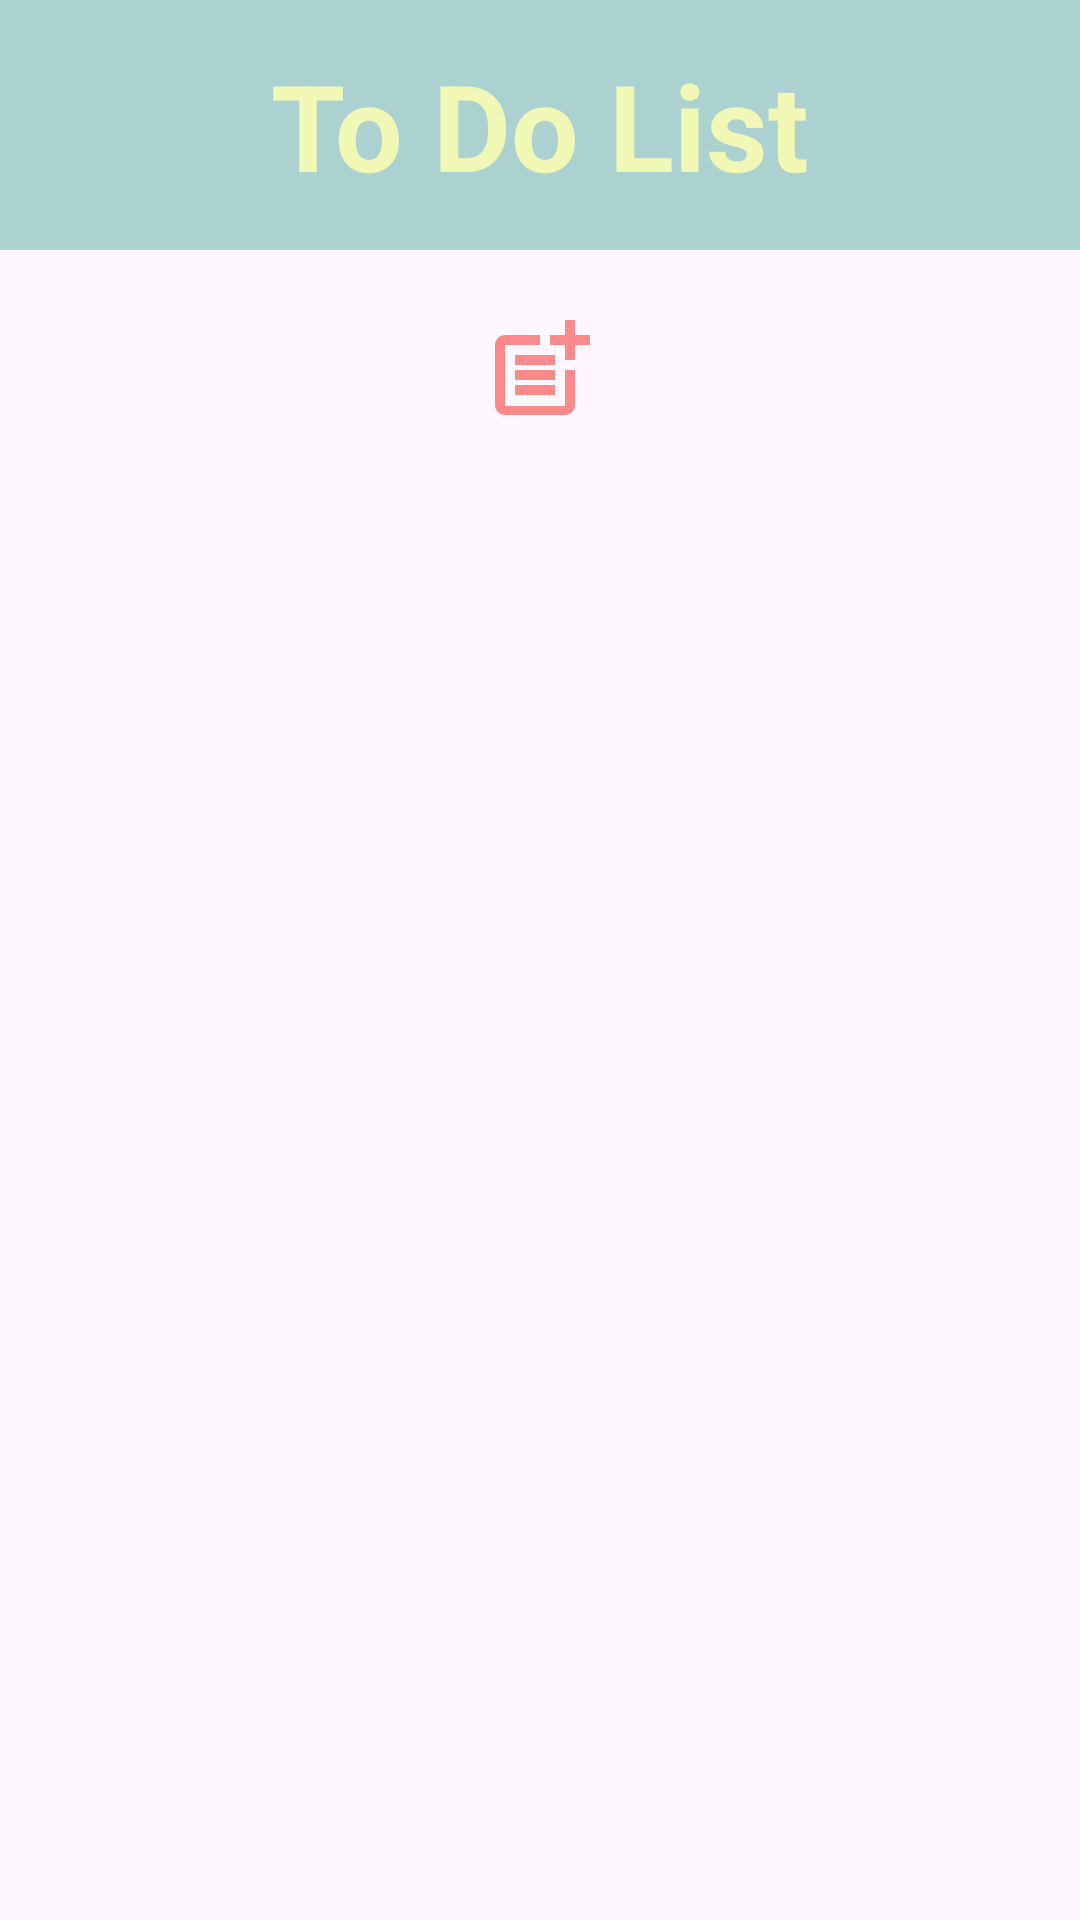

Reconstruct the res/layout file that produces this screen, plus the resources it refers to.
<!-- AndroidManifest.xml: application theme Theme.TugasPertemuan12_Room -->
<!-- res/layout/activity_main.xml -->
<?xml version="1.0" encoding="utf-8"?>
<LinearLayout xmlns:android="http://schemas.android.com/apk/res/android"
    xmlns:app="http://schemas.android.com/apk/res-auto"
    xmlns:tools="http://schemas.android.com/tools"
    android:layout_width="match_parent"
    android:layout_height="match_parent"
    tools:context=".MainActivity"
    android:orientation="vertical"
    android:gravity="center_horizontal">

    <LinearLayout
        android:layout_width="match_parent"
        android:layout_height="wrap_content"
        android:orientation="vertical"
        android:gravity="center_horizontal"
        android:background="#abd1d1">

        <TextView
            android:layout_width="wrap_content"
            android:layout_height="wrap_content"
            android:textSize="40sp"
            android:text="To Do List"
            android:textStyle="bold"
            android:paddingVertical="15dp"
            android:paddingHorizontal="10dp"
            android:textColor="#f1f7b5"/>

    </LinearLayout>

    <ImageView
        android:layout_width="40dp"
        android:layout_height="40dp"
        android:src="@drawable/baseline_post_add_24"
        android:id="@+id/add_btn"
        android:layout_marginTop="20dp"/>

    <androidx.recyclerview.widget.RecyclerView
        android:id="@+id/main_rv"
        android:layout_width="match_parent"
        android:layout_height="wrap_content"
        android:layout_marginHorizontal="10dp"
        android:layout_marginTop="20dp"
        tools:listitem="@layout/item_list" />


</LinearLayout>
<!-- res/layout/item_list.xml (included above) -->
<?xml version="1.0" encoding="utf-8"?>
<LinearLayout xmlns:android="http://schemas.android.com/apk/res/android"
    xmlns:app="http://schemas.android.com/apk/res-auto"
    xmlns:tools="http://schemas.android.com/tools"
    android:layout_width="match_parent"
    android:layout_height="wrap_content"
    android:orientation="horizontal"
    android:gravity="center_vertical"
    android:paddingBottom="20dp">

    <LinearLayout
        android:layout_width="match_parent"
        android:layout_height="wrap_content"
        android:orientation="horizontal"
        android:background="@drawable/rounded_container"
        >


        <LinearLayout
            android:layout_width="300dp"
            android:layout_height="wrap_content"
            android:padding="20sp"
            android:orientation="vertical">

            <TextView
                android:layout_width="wrap_content"
                android:layout_height="wrap_content"
                android:text="Title"
                android:id="@+id/txt_title"
                android:textSize="25sp"
                android:textStyle="bold"
                />

            <TextView
                android:id="@+id/txt_desc"
                android:layout_width="wrap_content"
                android:layout_height="wrap_content"
                android:text="Description"
                android:textSize="15sp"
                />

            <LinearLayout
                android:id="@+id/startdate"
                android:layout_width="wrap_content"
                android:layout_height="wrap_content"
                android:gravity="center_vertical"
                android:orientation="horizontal">

                <ImageView
                    android:layout_width="15dp"
                    android:layout_height="15dp"
                    android:layout_marginRight="10dp"
                    android:src="@drawable/baseline_access_time_24" />

                <TextView
                    android:layout_width="wrap_content"
                    android:layout_height="wrap_content"
                    android:text="Due Date"
                    android:textSize="15sp"
                    android:textStyle="italic"
                    android:id="@+id/txt_deadline"/>

            </LinearLayout>
        </LinearLayout>

        <LinearLayout
            android:layout_width="wrap_content"
            android:layout_height="match_parent"
            android:orientation="horizontal"
            android:gravity="center">

            <ImageView
                android:layout_width="30dp"
                android:layout_height="30dp"
                android:src="@drawable/baseline_edit_24"
                android:id="@+id/edit_btn"
                android:layout_marginRight="15dp"/>

            <ImageView
                android:layout_width="30dp"
                android:layout_height="30dp"
                android:src="@drawable/baseline_delete_24"
                android:id="@+id/delete_btn" />

        </LinearLayout>
    </LinearLayout>

</LinearLayout>
<!-- resources referenced by this layout -->
<resources>
  <!-- drawable baseline_delete_24 (drawable) -->
  <vector android:height="24dp" android:tint="#FD8A8A"
      android:viewportHeight="24" android:viewportWidth="24"
      android:width="24dp" xmlns:android="http://schemas.android.com/apk/res/android">
      <path android:fillColor="@android:color/white" android:pathData="M6,19c0,1.1 0.9,2 2,2h8c1.1,0 2,-0.9 2,-2V7H6v12zM19,4h-3.5l-1,-1h-5l-1,1H5v2h14V4z"/>
  </vector>
  <!-- drawable baseline_edit_24 (drawable) -->
  <vector android:height="24dp" android:tint="#FD8A8A"
      android:viewportHeight="24" android:viewportWidth="24"
      android:width="24dp" xmlns:android="http://schemas.android.com/apk/res/android">
      <path android:fillColor="@android:color/white" android:pathData="M3,17.25V21h3.75L17.81,9.94l-3.75,-3.75L3,17.25zM20.71,7.04c0.39,-0.39 0.39,-1.02 0,-1.41l-2.34,-2.34c-0.39,-0.39 -1.02,-0.39 -1.41,0l-1.83,1.83 3.75,3.75 1.83,-1.83z"/>
  </vector>
  <!-- drawable baseline_post_add_24 (drawable) -->
  <vector android:height="24dp" android:tint="#FD8A8A"
      android:viewportHeight="24" android:viewportWidth="24"
      android:width="24dp" xmlns:android="http://schemas.android.com/apk/res/android">
      <path android:fillColor="@android:color/white" android:pathData="M17,19.22H5V7h7V5H5C3.9,5 3,5.9 3,7v12c0,1.1 0.9,2 2,2h12c1.1,0 2,-0.9 2,-2v-7h-2V19.22z"/>
      <path android:fillColor="@android:color/white" android:pathData="M19,2h-2v3h-3c0.01,0.01 0,2 0,2h3v2.99c0.01,0.01 2,0 2,0V7h3V5h-3V2z"/>
      <path android:fillColor="@android:color/white" android:pathData="M7,9h8v2h-8z"/>
      <path android:fillColor="@android:color/white" android:pathData="M7,12l0,2l8,0l0,-2l-3,0z"/>
      <path android:fillColor="@android:color/white" android:pathData="M7,15h8v2h-8z"/>
  </vector>
  <!-- drawable rounded_container (drawable) -->
  <?xml version="1.0" encoding="utf-8"?>
  <selector xmlns:android="http://schemas.android.com/apk/res/android">
      <item>
          <shape android:shape="rectangle">
              <corners android:radius="10dp"/>
              <solid android:color="#DFEBEB"/>
          </shape>
      </item>
  </selector>
  <style name="Theme.TugasPertemuan12_Room" parent="Base.Theme.TugasPertemuan12_Room" />
  <style name="Base.Theme.TugasPertemuan12_Room" parent="Theme.Material3.DayNight.NoActionBar">
          
          
      </style>
</resources>
